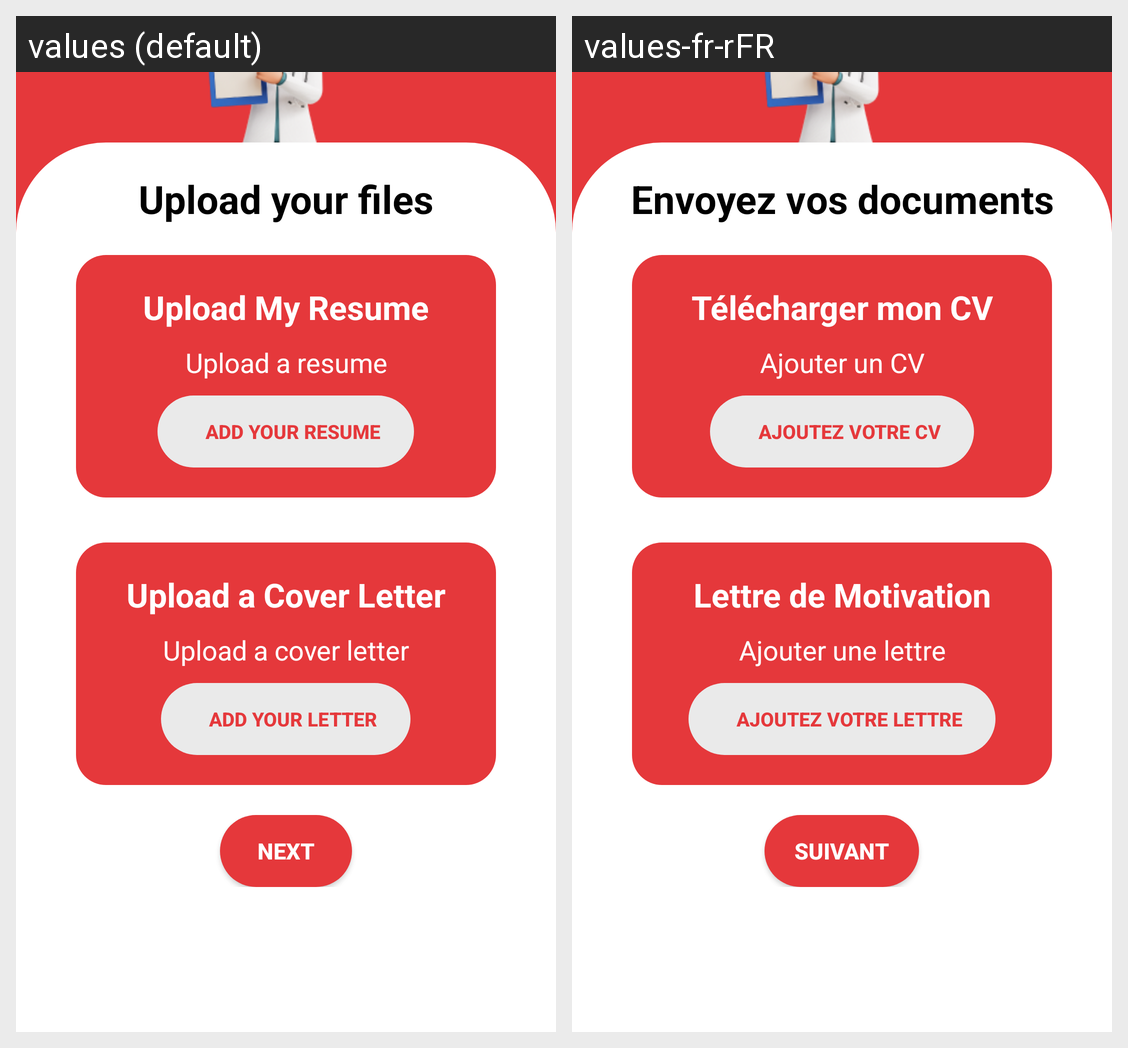

Strings drawn on this Android screen and how each of the app's shown locales translates them:
Android screen res/layout/activity_upload_files_registration_user.xml rendered under 2 locales, left to right: values (default), values-fr-rFR. Device: Nexus 5 (rendered at 1080×1920; each locale shown at half size, 540×960, under a caption strip naming it); theme Theme.Interim.
Strings drawn on this screen, with the default value and each locale's value (text and hints the layout hard-codes, and strings that could not be matched under every locale, appear in the picture but are not listed):

uploadYourFiles
  values: Upload your files
  values-fr-rFR: Envoyez vos documents

myResume
  values: Upload My Resume
  values-fr-rFR: Télécharger mon CV

resumeNotFound
  values: Upload a resume
  values-fr-rFR: Ajouter un CV

uploadResumeRegister
  values: Add your Resume
  values-fr-rFR: Ajoutez votre CV

myCoverLetter
  values: Upload a Cover Letter
  values-fr-rFR: Lettre de Motivation

coverNotFound
  values: Upload a cover letter
  values-fr-rFR: Ajouter une lettre

uploadCoverRegister
  values: Add your letter
  values-fr-rFR: Ajoutez votre lettre

fullNextBtn
  values: Next
  values-fr-rFR: Suivant
